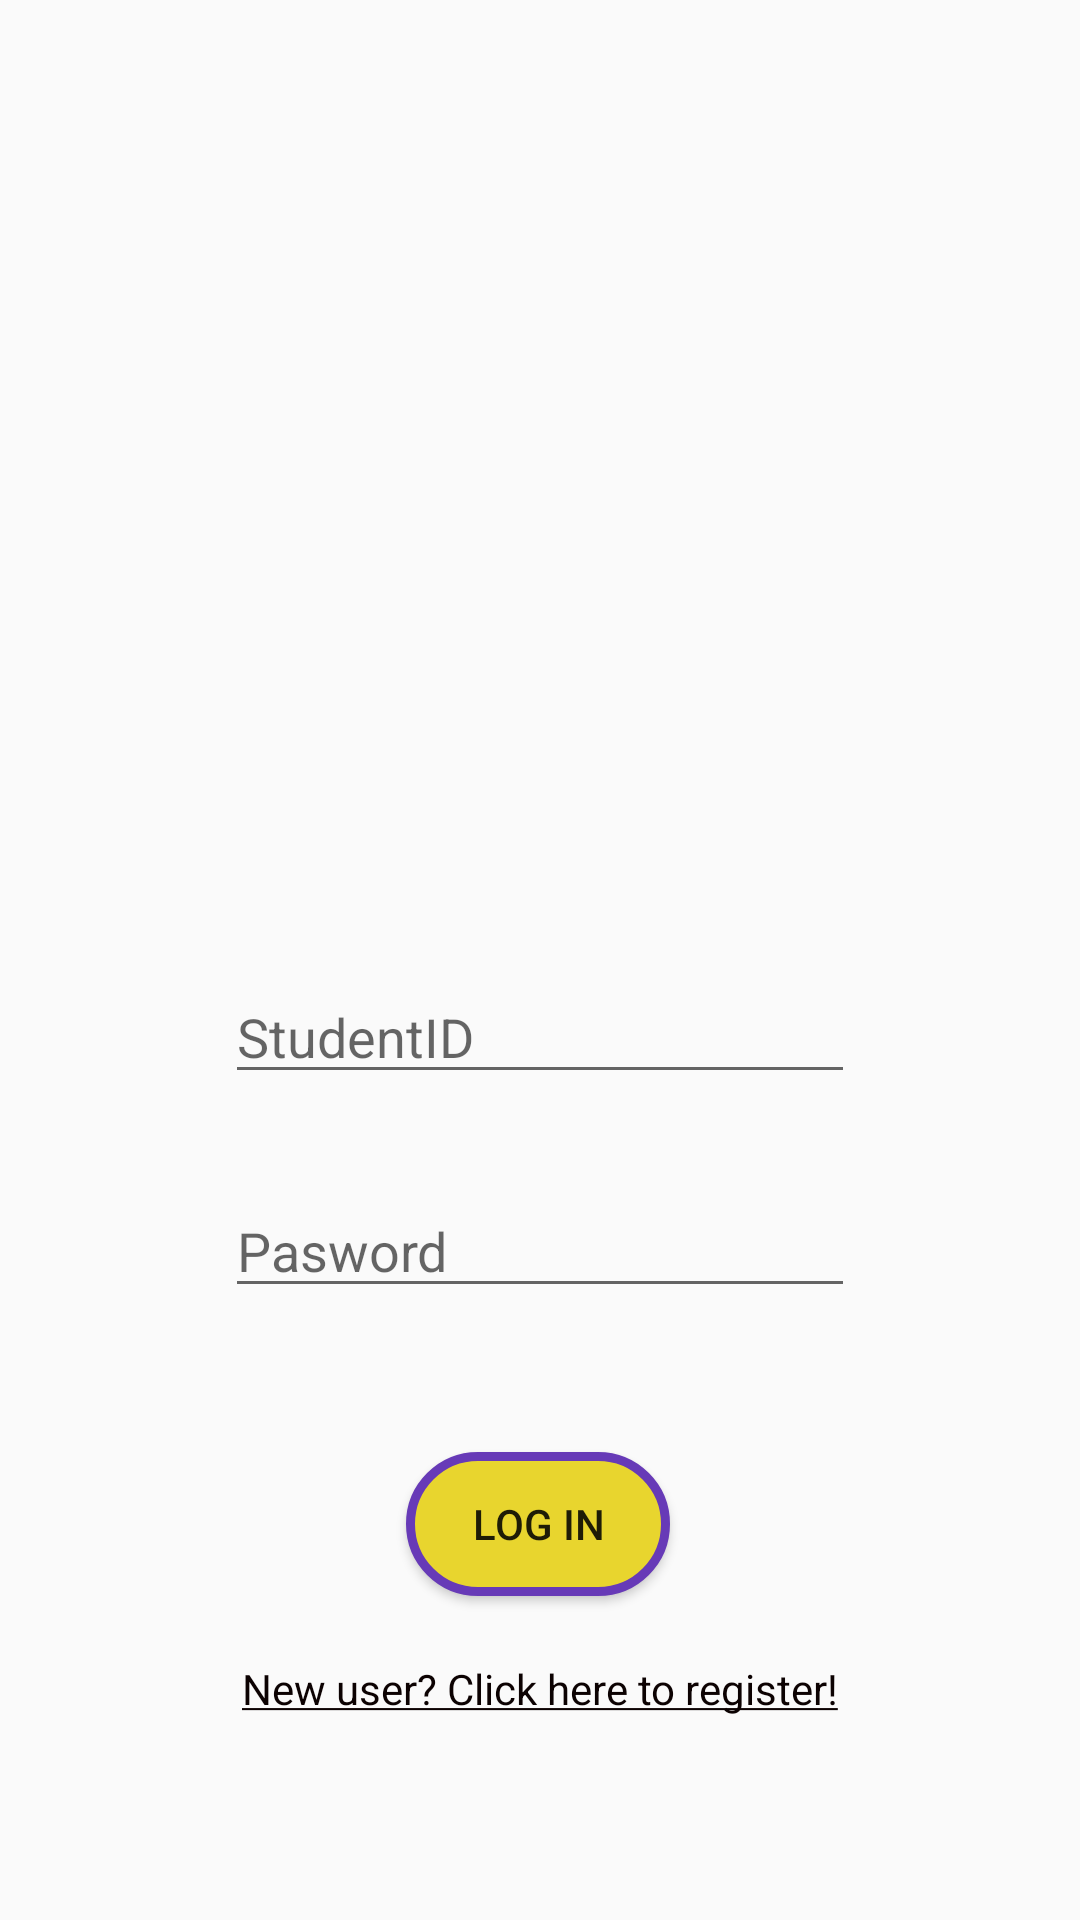

Here is an Android app screen rendered from its layout file. Give the layout XML and the strings, colors and styles it references.
<!-- AndroidManifest.xml: application theme AppTheme -->
<!-- res/layout/activity_login.xml -->
<?xml version="1.0" encoding="utf-8"?>
<androidx.constraintlayout.widget.ConstraintLayout xmlns:android="http://schemas.android.com/apk/res/android"
    xmlns:app="http://schemas.android.com/apk/res-auto"
    xmlns:tools="http://schemas.android.com/tools"
    android:layout_width="match_parent"
    android:layout_height="match_parent"
    tools:context=".LogIn">

    <ImageView
        android:id="@+id/mmuImage"
        android:layout_width="wrap_content"
        android:layout_height="wrap_content"
        app:layout_constraintBottom_toTopOf="@+id/studentID"
        app:layout_constraintEnd_toEndOf="parent"
        app:layout_constraintStart_toStartOf="parent"
        app:layout_constraintTop_toTopOf="parent"
        app:layout_constraintVertical_bias="0.62"
        app:srcCompat="@mipmap/mmu_logo"
        tools:src="@mipmap/mmu_logo"
        tools:visibility="visible" />

    <ProgressBar
        android:id="@+id/Start_progress"
        style="?android:attr/progressBarStyleHorizontal"
        android:layout_width="0dp"
        android:layout_height="wrap_content"
        android:layout_marginStart="10dp"
        android:layout_marginEnd="10dp"
        android:progress="0"
        android:visibility="gone"
        app:layout_constraintBottom_toBottomOf="parent"
        app:layout_constraintEnd_toEndOf="parent"
        app:layout_constraintStart_toStartOf="parent"
        app:layout_constraintTop_toTopOf="parent"
        app:layout_constraintVertical_bias="0.57"
        tools:visibility="gone" />


    <EditText
        android:id="@+id/studentID"
        android:layout_width="wrap_content"
        android:layout_height="wrap_content"
        android:ems="10"
        android:hint="StudentID"
        android:inputType="textPersonName"
        app:layout_constraintBottom_toBottomOf="@+id/Start_progress"
        app:layout_constraintEnd_toEndOf="@+id/mmuImage"
        app:layout_constraintStart_toStartOf="@+id/mmuImage"
        tools:visibility="visible" />

    <EditText
        android:id="@+id/password"
        android:layout_width="wrap_content"
        android:layout_height="wrap_content"
        android:layout_marginTop="30dp"
        android:ems="10"
        android:hint="Pasword"
        android:inputType="textPassword"
        app:layout_constraintEnd_toEndOf="@+id/studentID"
        app:layout_constraintStart_toStartOf="@+id/studentID"
        app:layout_constraintTop_toBottomOf="@+id/studentID"
        tools:visibility="visible" />

    <Button
        android:id="@+id/LogIn"
        android:layout_width="wrap_content"
        android:layout_height="wrap_content"
        android:layout_marginTop="48dp"
        android:background="@drawable/button_effect"
        android:text="Log In"
        app:layout_constraintEnd_toEndOf="@+id/password"
        app:layout_constraintHorizontal_bias="0.495"
        app:layout_constraintStart_toStartOf="@+id/password"
        app:layout_constraintTop_toBottomOf="@+id/password"
        tools:visibility="visible" />

    <TextView
        android:id="@+id/SIDwrong"
        android:layout_width="wrap_content"
        android:layout_height="wrap_content"
        android:layout_marginTop="5dp"
        android:text="This Student ID is not exist!"
        android:textColor="#E40E0E"
        android:visibility="gone"
        app:layout_constraintEnd_toEndOf="@+id/studentID"
        app:layout_constraintHorizontal_bias="0.02"
        app:layout_constraintStart_toStartOf="@+id/studentID"
        app:layout_constraintTop_toBottomOf="@+id/studentID"
        tools:visibility="visible" />

    <TextView
        android:id="@+id/PSwrong"
        android:layout_width="wrap_content"
        android:layout_height="wrap_content"
        android:layout_marginTop="5dp"
        android:text="This password is wrong!"
        android:textColor="#C10C0C"
        android:visibility="gone"
        app:layout_constraintEnd_toEndOf="@+id/password"
        app:layout_constraintHorizontal_bias="0.03"
        app:layout_constraintStart_toStartOf="@+id/password"
        app:layout_constraintTop_toBottomOf="@+id/password"
        tools:visibility="visible" />

    <TextView
        android:id="@+id/register"
        android:layout_width="wrap_content"
        android:layout_height="wrap_content"
        android:text="@string/registerHint"
        android:textColor="#0C0202"
        android:textSize="14sp"
        app:layout_constraintBottom_toBottomOf="parent"
        app:layout_constraintEnd_toEndOf="parent"
        app:layout_constraintStart_toStartOf="parent"
        app:layout_constraintTop_toBottomOf="@+id/LogIn"
        app:layout_constraintVertical_bias="0.24000001" />

    <TextView
        android:id="@+id/gotEmptyLogIn"
        android:layout_width="wrap_content"
        android:layout_height="wrap_content"
        android:layout_marginBottom="16dp"
        android:text="@string/EmptyError"
        android:textColor="@color/ERRORCOLOR"
        android:visibility="gone"
        app:layout_constraintBottom_toTopOf="@+id/studentID"
        app:layout_constraintEnd_toEndOf="parent"
        app:layout_constraintStart_toStartOf="parent"
        tools:visibility="visible" />

</androidx.constraintlayout.widget.ConstraintLayout>
<!-- resources referenced by this layout -->
<resources>
  <color name="ERRORCOLOR">#FA0707</color>
  <!-- drawable button_effect (drawable) -->
  <?xml version="1.0" encoding="utf-8"?>
  <selector xmlns:tools="http://schemas.android.com/tools" xmlns:android="http://schemas.android.com/apk/res/android">
      <item android:drawable="@drawable/button_clicked" android:state_pressed="true" android:state_focused="false" />
      <item android:drawable="@drawable/button"/>
  </selector>
  <string name="EmptyError">All information must be fill !</string>
  <string name="registerHint"><u>New user? Click here to register!</u></string>
  <style name="AppTheme" parent="Theme.AppCompat.DayNight">
          
          <item name="colorPrimary">@color/colorPrimary</item>
          <item name="colorPrimaryDark">@color/colorPrimaryDark</item>
          <item name="colorAccent">@color/colorAccent</item>
      </style>
  <!-- drawable button_clicked (drawable) -->
  <?xml version="1.0" encoding="utf-8"?>
  <shape xmlns:android="http://schemas.android.com/apk/res/android">
      <corners android:radius="50dp" />
      <stroke android:color="#673AB7" android:width="3dp" />
      <solid android:color="@color/buttonClicked" />
  </shape>
  <!-- drawable button (drawable) -->
  <?xml version="1.0" encoding="utf-8"?>
  <shape xmlns:android="http://schemas.android.com/apk/res/android">
      <corners android:radius="50dp" />
      <stroke android:color="#673AB7" android:width="3dp" />
      <solid android:color="@color/buttonColor" />
  </shape>
  <color name="colorPrimary">#00BCD4</color>
  <color name="colorPrimaryDark">#000000</color>
  <color name="colorAccent">#000000</color>
  <color name="buttonClicked">#D3C3950A</color>
  <color name="buttonColor">#E8D52E</color>
</resources>
